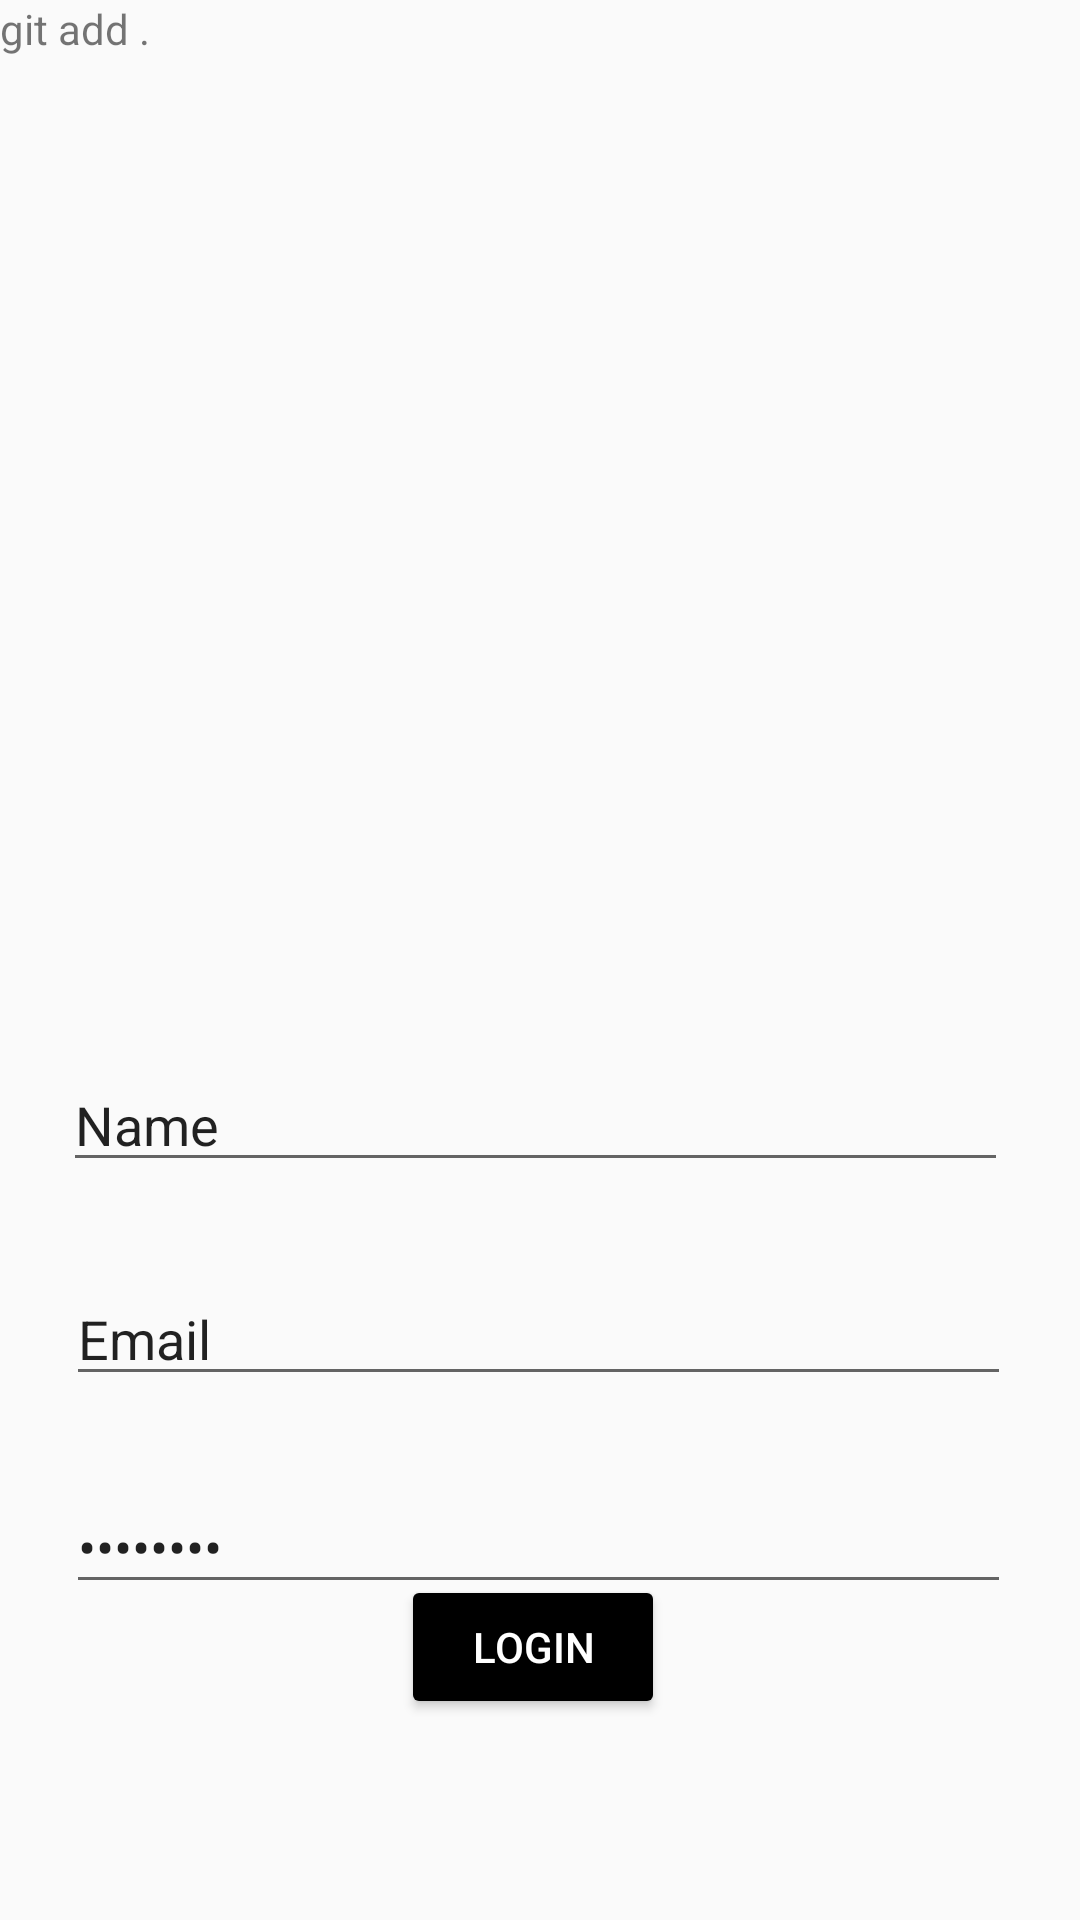

The Android layout XML behind this screen, and the referenced resources:
<!-- AndroidManifest.xml: application theme Theme.SuvannaApp -->
<!-- res/layout/activity_suvanna.xml -->
<?xml version="1.0" encoding="utf-8"?>
<androidx.constraintlayout.widget.ConstraintLayout xmlns:android="http://schemas.android.com/apk/res/android"
    xmlns:app="http://schemas.android.com/apk/res-auto"
    xmlns:tools="http://schemas.android.com/tools"
    android:id="@+id/main"
    android:layout_width="match_parent"
    android:layout_height="match_parent"
    tools:context=".suvannaActivity">

    <TextView
        android:id="@+id/textView"
        android:layout_width="wrap_content"
        android:layout_height="wrap_content"
        android:text="git add ." />

    <ImageView
        android:id="@+id/imageView"
        android:layout_width="285dp"
        android:layout_height="307dp"
        android:layout_marginStart="63dp"
        android:layout_marginTop="68dp"
        android:layout_marginEnd="63dp"
        app:layout_constraintEnd_toEndOf="parent"
        app:layout_constraintStart_toStartOf="parent"
        app:layout_constraintTop_toTopOf="parent"
        tools:srcCompat="@tools:sample/avatars" />

    <Button
        android:id="@+id/button"
        android:layout_width="wrap_content"
        android:layout_height="wrap_content"
        android:layout_marginStart="159dp"
        android:layout_marginEnd="164dp"
        android:layout_marginBottom="67dp"
        android:backgroundTint="@color/black"
        android:text="Login"
        android:textColor="@color/white"
        app:layout_constraintBottom_toBottomOf="parent"
        app:layout_constraintEnd_toEndOf="parent"
        app:layout_constraintStart_toStartOf="parent" />

    <EditText
        android:id="@+id/editTextTextEmailAddress"
        android:layout_width="wrap_content"
        android:layout_height="wrap_content"
        android:layout_marginStart="48dp"
        android:layout_marginTop="15dp"
        android:layout_marginEnd="49dp"
        android:layout_marginBottom="14dp"
        android:ems="15"
        android:inputType="textEmailAddress"
        android:text="Email"
        app:layout_constraintBottom_toTopOf="@+id/editTextTextPassword"
        app:layout_constraintEnd_toEndOf="parent"
        app:layout_constraintStart_toStartOf="parent"
        app:layout_constraintTop_toBottomOf="@+id/editTextText" />

    <EditText
        android:id="@+id/editTextTextPassword"
        android:layout_width="wrap_content"
        android:layout_height="wrap_content"
        android:layout_marginStart="48dp"
        android:layout_marginTop="14dp"
        android:layout_marginEnd="49dp"
        android:layout_marginBottom="45dp"
        android:ems="15"
        android:inputType="textPassword"
        android:text="Password"
        app:layout_constraintBottom_toTopOf="@+id/button"
        app:layout_constraintEnd_toEndOf="parent"
        app:layout_constraintStart_toStartOf="parent"
        app:layout_constraintTop_toBottomOf="@+id/editTextTextEmailAddress" />

    <EditText
        android:id="@+id/editTextText"
        android:layout_width="wrap_content"
        android:layout_height="wrap_content"
        android:layout_marginStart="47dp"
        android:layout_marginTop="32dp"
        android:layout_marginEnd="50dp"
        android:layout_marginBottom="15dp"
        android:ems="15"
        android:inputType="text"
        android:text="Name"
        app:layout_constraintBottom_toTopOf="@+id/editTextTextEmailAddress"
        app:layout_constraintEnd_toEndOf="parent"
        app:layout_constraintStart_toStartOf="parent"
        app:layout_constraintTop_toBottomOf="@+id/imageView" />

</androidx.constraintlayout.widget.ConstraintLayout>
<!-- resources referenced by this layout -->
<resources>
  <color name="black">#FF000000</color>
  <color name="white">#FFFFFFFF</color>
  <style name="Theme.SuvannaApp" parent="Theme.AppCompat.Light.DarkActionBar" />
</resources>
